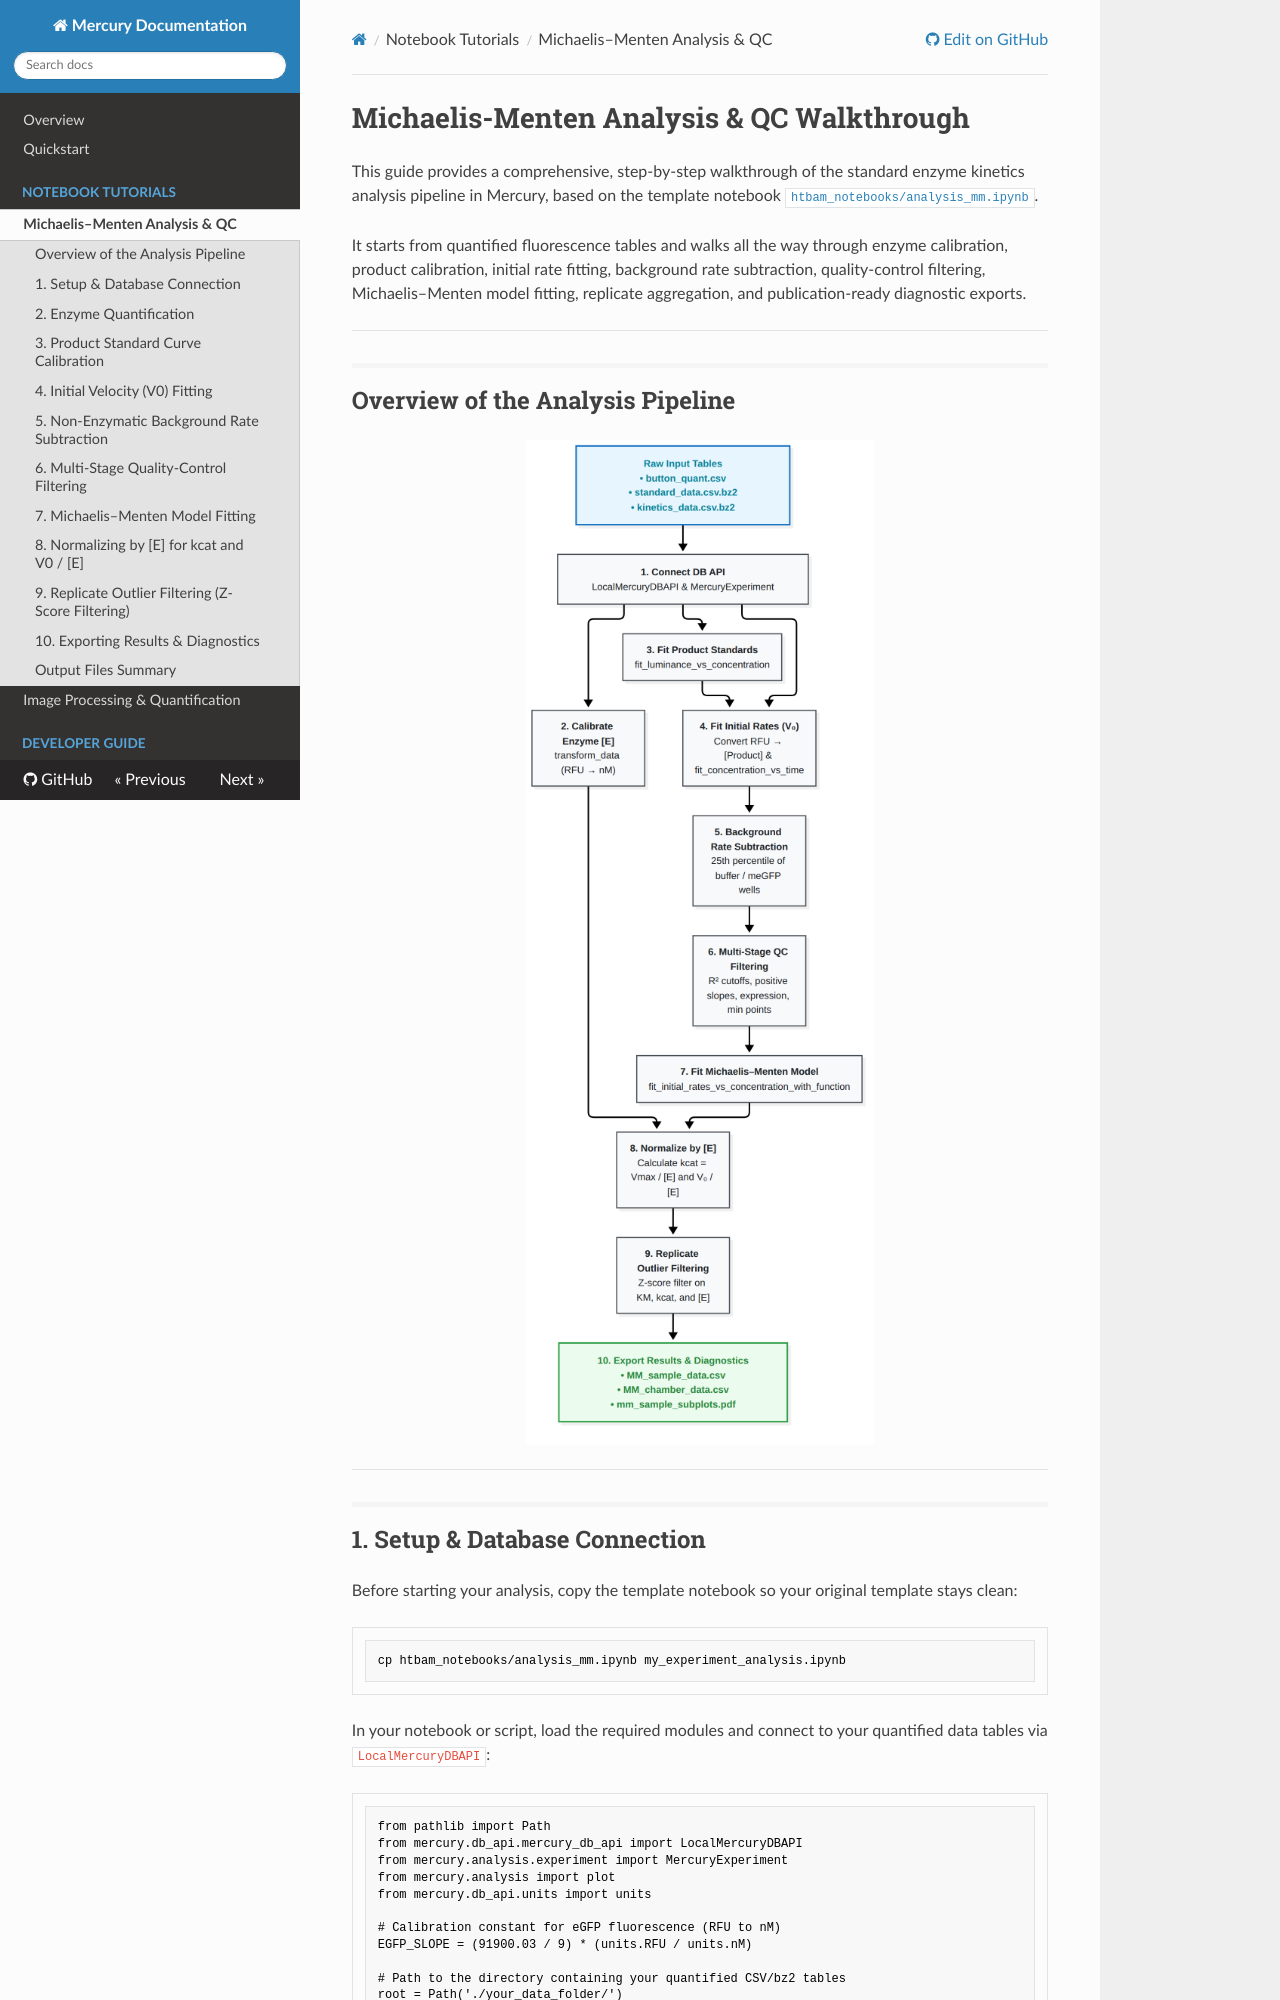

repository: pinneylab/Mercury · page: guides/notebook_analysis/index.html · generator: mkdocs

# Michaelis-Menten Analysis & QC Walkthrough

This guide provides a comprehensive, step-by-step walkthrough of the standard enzyme kinetics analysis pipeline in Mercury, based on the template notebook [`htbam_notebooks/analysis_mm.ipynb`](https://github.com/pinneylab/mercury_notebooks/blob/main/htbam_notebooks/analysis_mm.ipynb).

It starts from quantified fluorescence tables and walks all the way through enzyme calibration, product calibration, initial rate fitting, background rate subtraction, quality-control filtering, Michaelis–Menten model fitting, replicate aggregation, and publication-ready diagnostic exports.

---

## Overview of the Analysis Pipeline

![Mercury Analysis Pipeline](../images/analysis_pipeline.png){: .half-size width="50%" }

---

## 1. Setup & Database Connection

Before starting your analysis, copy the template notebook so your original template stays clean:

```bash
cp htbam_notebooks/analysis_mm.ipynb my_experiment_analysis.ipynb
```

In your notebook or script, load the required modules and connect to your quantified data tables via `LocalMercuryDBAPI`:

```python
from pathlib import Path
from mercury.db_api.mercury_db_api import LocalMercuryDBAPI
from mercury.analysis.experiment import MercuryExperiment
from mercury.analysis import plot
from mercury.db_api.units import units

# Calibration constant for eGFP fluorescence (RFU to nM)
EGFP_SLOPE = (91900.03 / 9) * (units.RFU / units.nM)

# Path to the directory containing your quantified CSV/bz2 tables
root = Path('./your_data_folder/')

db_conn = LocalMercuryDBAPI(
    # Product standard curve measurements
    standard_curve_data_path=str(root / 'standard_data.csv.bz2'),
    standard_name="NADPH", 
    standard_substrate="NADPH", 
    standard_units=units.uM,
    standard_concentration_col="concentration",  # Must match the column in standard CSV
    
    # Kinetic reaction progress measurements
    kinetic_data_path=str(root / 'kinetics_data.csv.bz2'),
    kinetic_name="ADP", 
    kinetic_substrate="ADP", 
    kinetic_units=units.uM,
    kinetic_concentration_col="adp_conc",        # Must match substrate column in kinetics CSV
    
    # Timing and protein expression measurements
    time_units=units.s,
    button_quant_data_path=str(root / 'button_quant.csv')
)

mercury_experiment = MercuryExperiment(db_conn)
print("Loaded runs:", db_conn.get_run_names())
# Expected: ['NADPH', 'ADP', 'button_quant']
```

---

## 2. Enzyme Quantification

Convert surface-bound fluorescence intensity under the button ROI into molar enzyme concentration [E]:

```python
from mercury.analysis.transform import transform_data

button_concentrations = transform_data(
    data_objs=[mercury_experiment.get_run('button_quant')],
    expr='(a_luminance / slope)',
    expression_vars={'slope': EGFP_SLOPE},
    output_name='concentration'
)

mercury_experiment.set_run('enzyme_concentrations', button_concentrations)

# Interactively inspect enzyme expression across the chip:
plot.plot_enzyme_concentration_chip(mercury_experiment, analysis_name='enzyme_concentrations')
```

---
